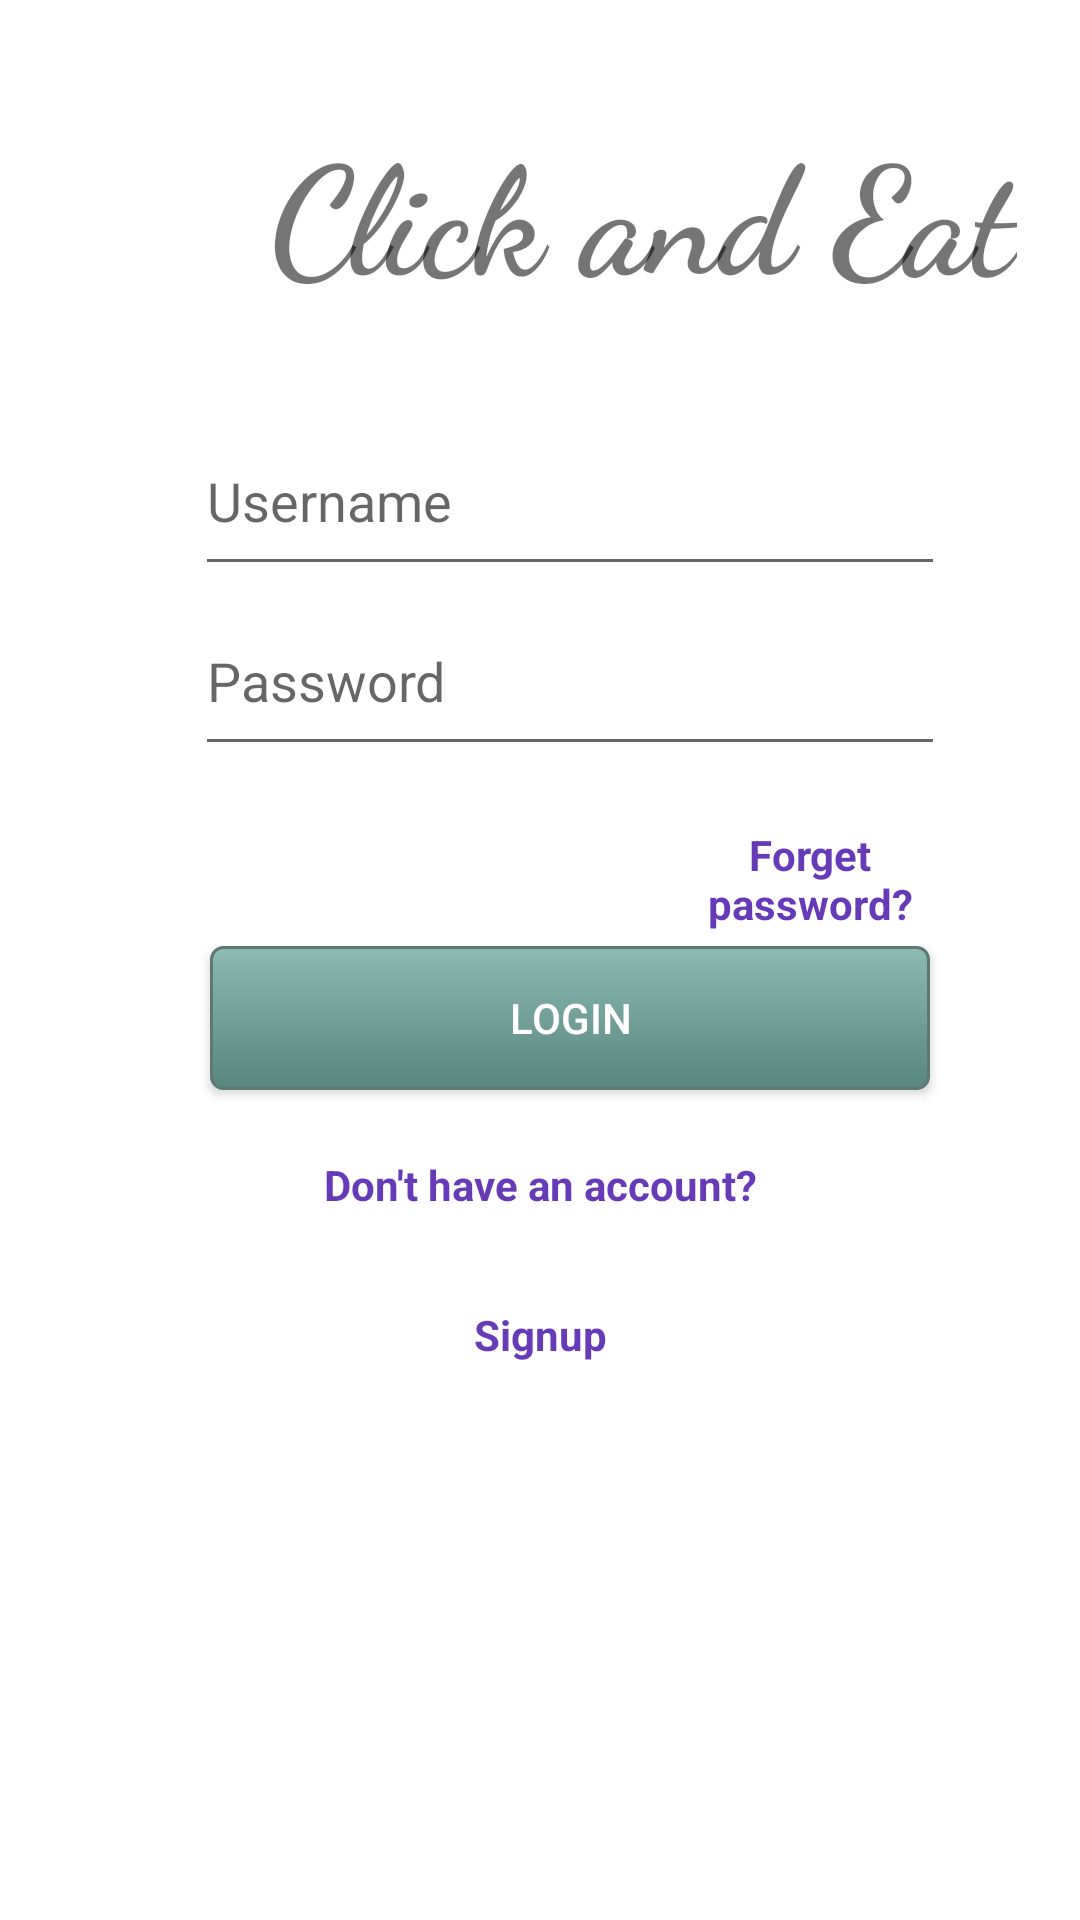

Write the Android layout XML for this screen, with the resource values it uses.
<!-- AndroidManifest.xml: application theme Theme.ClickAndEat -->
<!-- res/layout/activity_main.xml -->
<?xml version="1.0" encoding="utf-8"?>
<RelativeLayout xmlns:android="http://schemas.android.com/apk/res/android"
    xmlns:app="http://schemas.android.com/apk/res-auto"
    xmlns:tools="http://schemas.android.com/tools"
    android:layout_width="match_parent"
    android:layout_height="match_parent"
    android:background="#FFFFFF"
    android:gravity="center"
    tools:context=".MainActivity">

    <TextView
        android:layout_width="wrap_content"
        android:layout_height="wrap_content"
        android:layout_marginLeft="80dp"
        android:layout_marginBottom="500dp"
        android:fontFamily="cursive"
        android:text="Click and Eat"
        android:textColorHighlight="#03A9F4"
        android:textColorHint="#2196F3"
        android:textColorLink="#00BCD4"
        android:textSize="50dp"
        android:textStyle="bold" />

    <LinearLayout
        android:layout_width="match_parent"
        android:layout_height="wrap_content"
        android:layout_gravity="center"
        android:layout_marginTop="100dp"
        android:gravity="center"
        android:orientation="vertical">

        <EditText
            android:id="@+id/username"
            android:layout_width="250dp"
            android:layout_height="60dp"
            android:hint="Username"
            android:inputType="text">

        </EditText>

        <EditText
            android:id="@+id/pass"
            android:layout_width="250dp"
            android:layout_height="60dp"
            android:hint="Password"
            android:inputType="textPassword">
            android:text="Password">
        </EditText>


    </LinearLayout>

    <TextView
        android:id="@+id/acc"
        android:layout_width="match_parent"
        android:layout_height="wrap_content"
        android:layout_marginLeft="210dp"
        android:layout_marginTop="240dp"
        android:layout_marginRight="50dp"
        android:gravity="center"
        android:text="Forget password?"
        android:textColor="#673AB7"
        android:textColorHint="#4914A6"
        android:textStyle="bold"></TextView>

    <Button
        android:id="@+id/login"
        android:layout_width="240dp"
        android:layout_height="wrap_content"
        android:layout_centerHorizontal="true"
        android:layout_marginLeft="80dp"
        android:layout_marginTop="280dp"
        android:textColor="@color/white"
        android:gravity="center"
        android:padding="10dp"
        android:background="@drawable/button_bg"
        android:text="Login">

    </Button>

    <TextView

        android:layout_width="match_parent"
        android:layout_height="wrap_content"
        android:layout_marginLeft="30dp"
        android:layout_marginTop="350dp"
        android:layout_marginRight="50dp"
        android:gravity="center"
        android:text="Don't have an account?"
        android:textColor="#673AB7"
        android:textColorHint="#4914A6"
        android:textStyle="bold"></TextView>

    <TextView
        android:id="@+id/btn"
        android:layout_width="match_parent"
        android:layout_height="wrap_content"
        android:layout_marginLeft="30dp"
        android:layout_marginTop="400dp"
        android:layout_marginRight="50dp"
        android:gravity="center"
        android:text="Signup"
        android:textColor="#673AB7"
        android:textColorHint="#4914A6"
        android:textStyle="bold"></TextView>
</RelativeLayout>
<!-- resources referenced by this layout -->
<resources>
  <!-- drawable button_bg (drawable) -->
  <?xml version="1.0" encoding="utf-8"?>
  <selector xmlns:android="http://schemas.android.com/apk/res/android" >
      <item android:state_pressed="true" >
          <shape android:shape="rectangle"  >
              <corners android:radius="3dip" />
              <stroke android:width="1dip" android:color="#5e7974" />
              <gradient android:angle="-90" android:startColor="#345953" android:endColor="#689a92"  />
          </shape>
      </item>
      <item android:state_focused="true">
          <shape android:shape="rectangle"  >
              <corners android:radius="3dip" />
              <stroke android:width="1dip" android:color="#5e7974" />
              <solid android:color="#58857e"/>
          </shape>
      </item>
      <item >
          <shape android:shape="rectangle"  >
              <corners android:radius="4dp" />
              <stroke android:width="1dip" android:color="#5e7974" />
              <gradient android:angle="-90" android:startColor="#8dbab3" android:endColor="#58857e" />
          </shape>
      </item>
  </selector>
  <style name="Theme.ClickAndEat" parent="Theme.MaterialComponents.DayNight.DarkActionBar">
          
          <item name="colorPrimary">@color/purple_500</item>
          <item name="colorPrimaryVariant">@color/purple_700</item>
          <item name="colorOnPrimary">@color/white</item>
          
          <item name="colorSecondary">@color/teal_200</item>
          <item name="colorSecondaryVariant">@color/teal_700</item>
          <item name="colorOnSecondary">@color/black</item>
          
          <item name="android:statusBarColor" tools:targetApi="l">?attr/colorPrimaryVariant</item>
          
      </style>
  <!-- not gathered from this repository: default colours our renderer supplied (Android Studio template values) -->
  <color name="purple_500">#FF6200EE</color>
  <color name="purple_700">#FF3700B3</color>
  <color name="teal_200">#FF03DAC5</color>
  <color name="teal_700">#FF018786</color>
  <color name="black">#FF000000</color>
  <color name="white">#FFFFFFFF</color>
</resources>
